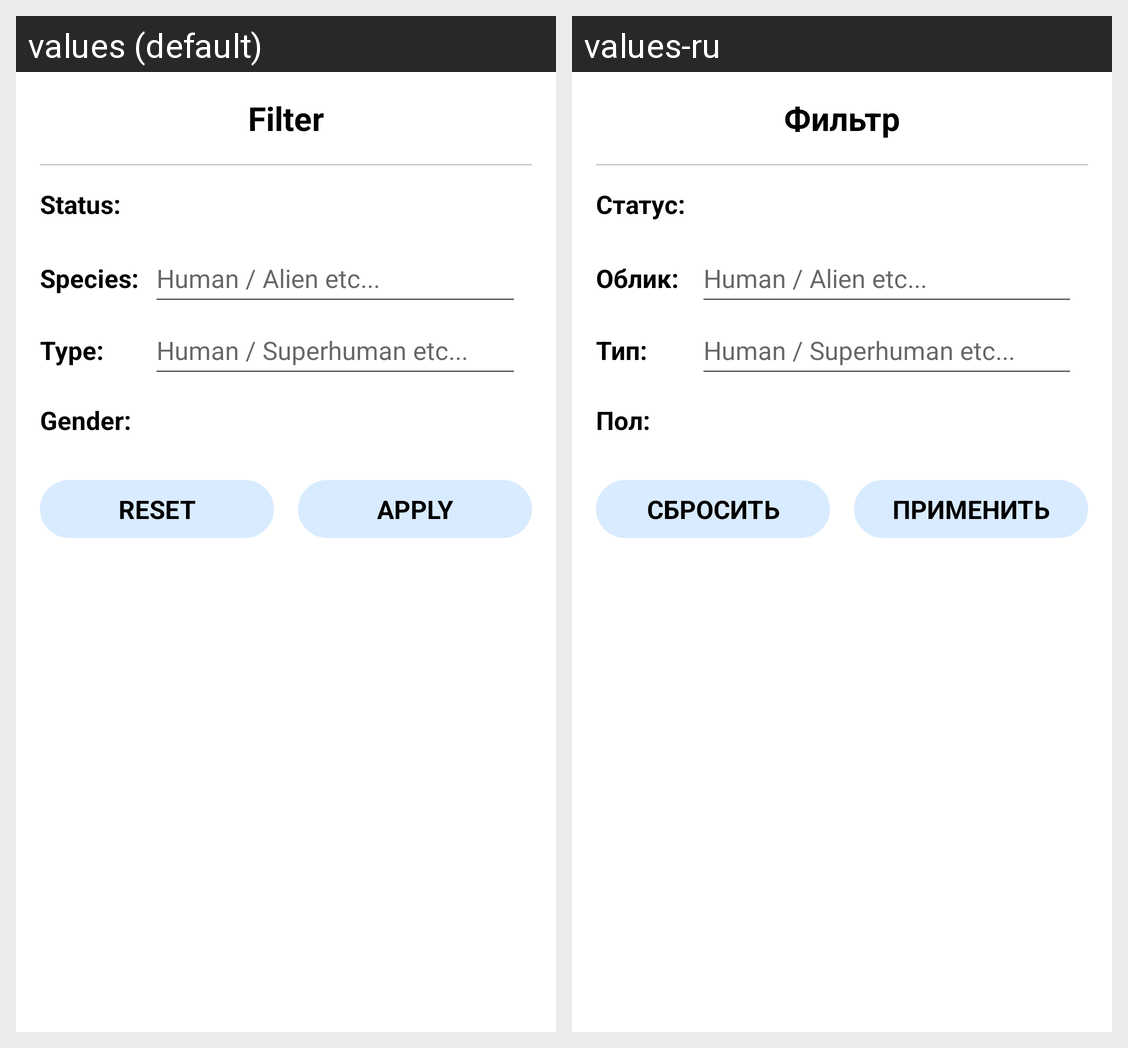

Translations of the strings shown on this Android screen, per locale in the grid:
Android screen res/layout/fragment_characters_tab_bottom_sheet.xml rendered under 2 locales, left to right: values (default), values-ru. Device: Nexus 5 (rendered at 1080×1920; each locale shown at half size, 540×960, under a caption strip naming it); theme Theme.AstonIntensiveCourseProject.
Strings drawn on this screen, with the default value and each locale's value (text and hints the layout hard-codes, and strings that could not be matched under every locale, appear in the picture but are not listed):

text_filter
  values: Filter
  values-ru: Фильтр

text_item_status
  values: Status:
  values-ru: Статус:

text_item_species
  values: Species:
  values-ru: Облик:

characters_tab_bottom_sheet_edit_text_hint_species
  values: Human / Alien etc...
  values-ru: Human / Alien etc...  [not translated; the default value is used]

text_item_type
  values: Type:
  values-ru: Тип:

characters_tab_bottom_sheet_edit_text_hint_type
  values: Human / Superhuman etc...
  values-ru: Human / Superhuman etc...  [not translated; the default value is used]

text_item_gender
  values: Gender:
  values-ru: Пол:

text_reset
  values: Reset
  values-ru: Сбросить

text_apply
  values: Apply
  values-ru: Применить
